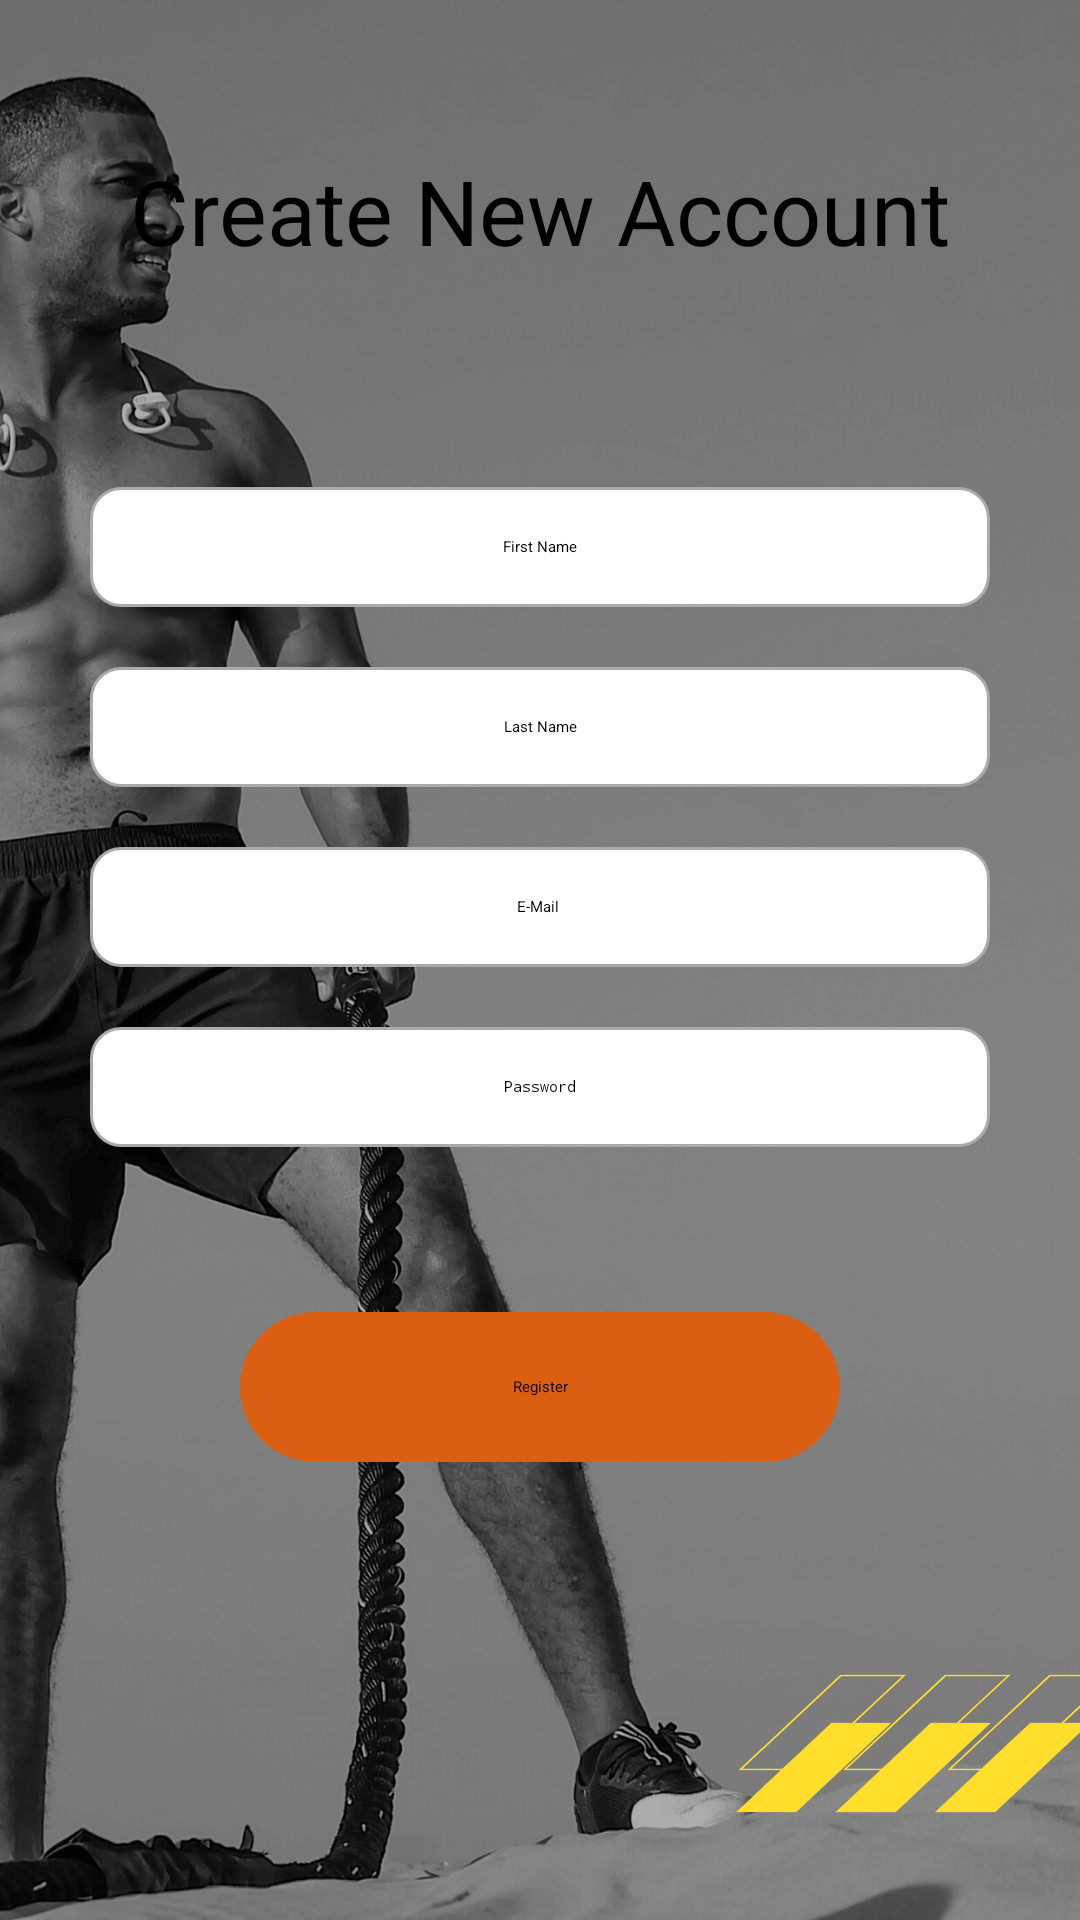

Reconstruct the res/layout file that produces this screen, plus the resources it refers to.
<!-- AndroidManifest.xml: application theme Theme.SignIn -->
<!-- res/layout/activity_user_register.xml -->
<?xml version="1.0" encoding="utf-8"?>
<RelativeLayout xmlns:android="http://schemas.android.com/apk/res/android"
    xmlns:app="http://schemas.android.com/apk/res-auto"
    xmlns:tools="http://schemas.android.com/tools"
    android:layout_width="match_parent"
    android:layout_height="match_parent"
    tools:context=".user_register_activity"
    android:background="@drawable/registerbg">

    <TextView
        android:id="@+id/textHeading"
        android:layout_width="match_parent"
        android:layout_height="wrap_content"
        android:layout_marginTop="50dp"
        android:gravity="center"
        android:text="Create New Account"
        android:textSize="30sp"
        tools:layout_editor_absoluteX="176dp"
        tools:layout_editor_absoluteY="73dp" />

    <EditText
        android:id="@+id/etFirstName"
        android:layout_width="300dp"
        android:layout_height="40dp"
        android:layout_below="@+id/textHeading"
        android:layout_centerHorizontal="true"
        android:layout_marginTop="72dp"
        android:background="@drawable/custom_input"
        android:ems="10"
        android:gravity="center"
        android:hint="First Name"
        android:inputType="textPersonName" />

    <EditText
        android:id="@+id/etLastName"
        android:layout_width="300dp"
        android:layout_height="40dp"
        android:layout_below="@+id/etFirstName"
        android:layout_centerHorizontal="true"
        android:layout_marginTop="20dp"
        android:background="@drawable/custom_input"
        android:ems="10"
        android:gravity="center"
        android:hint="Last Name"
        android:inputType="textPersonName" />

    <EditText
        android:id="@+id/etEmailAddress"
        android:layout_width="300dp"
        android:layout_height="40dp"
        android:layout_below="@+id/etLastName"
        android:layout_centerHorizontal="true"
        android:layout_marginTop="20dp"
        android:background="@drawable/custom_input"
        android:ems="10"
        android:gravity="center"
        android:hint="E-Mail "
        android:inputType="textEmailAddress" />

    <EditText
        android:id="@+id/etPassword"
        android:layout_width="300dp"
        android:layout_height="40dp"
        android:layout_below="@+id/etEmailAddress"
        android:layout_centerHorizontal="true"
        android:layout_marginTop="20dp"
        android:background="@drawable/custom_input"
        android:ems="10"
        android:gravity="center"
        android:hint="Password"
        android:inputType="textPassword" />


    <Button
        android:id="@+id/btnRegisterUser"
        android:layout_width="200dp"
        android:layout_height="50dp"
        android:layout_below="@+id/etPassword"
        android:layout_centerHorizontal="true"
        android:layout_marginTop="55dp"
        android:background="@drawable/custombuttonregister"
        android:gravity="center"

        android:text="Register" />

    <ProgressBar
        android:id="@+id/progressBar"
        style="?android:attr/progressBarStyle"
        android:layout_width="wrap_content"
        android:layout_height="wrap_content"
        android:layout_below="@id/btnRegisterUser"
        android:layout_centerHorizontal="true"
        android:layout_marginTop="30dp"
        android:visibility="gone"/>


</RelativeLayout>
<!-- resources referenced by this layout -->
<resources>
  <!-- drawable custom_input (drawable) -->
  <?xml version="1.0" encoding="utf-8"?>
  <selector xmlns:android="http://schemas.android.com/apk/res/android">
          <item android:state_enabled="true" android:state_focused="true">
              <shape android:shape="rectangle">
                  <solid android:color="@android:color/white"/>
                  <corners android:radius="10dp"/>
                  <stroke android:color="#2441E2" android:width="1dp"/>
              </shape>
          </item>
  
      <item android:state_enabled="true" >
          <shape android:shape="rectangle">
              <solid android:color="@android:color/white"/>
              <corners android:radius="10dp"/>
              <stroke android:color="@android:color/darker_gray" android:width="1dp"/>
          </shape>
      </item>
  
  </selector>
  <!-- drawable custombuttonregister (drawable) -->
  <?xml version="1.0" encoding="utf-8"?>
  <shape xmlns:android="http://schemas.android.com/apk/res/android" android:shape="rectangle">
      <corners android:radius="30dp"/>
      <solid android:color="#db5f12"></solid>
  </shape>
  <!-- drawable registerbg: png bitmap (drawable, 890047 bytes) -->
</resources>
